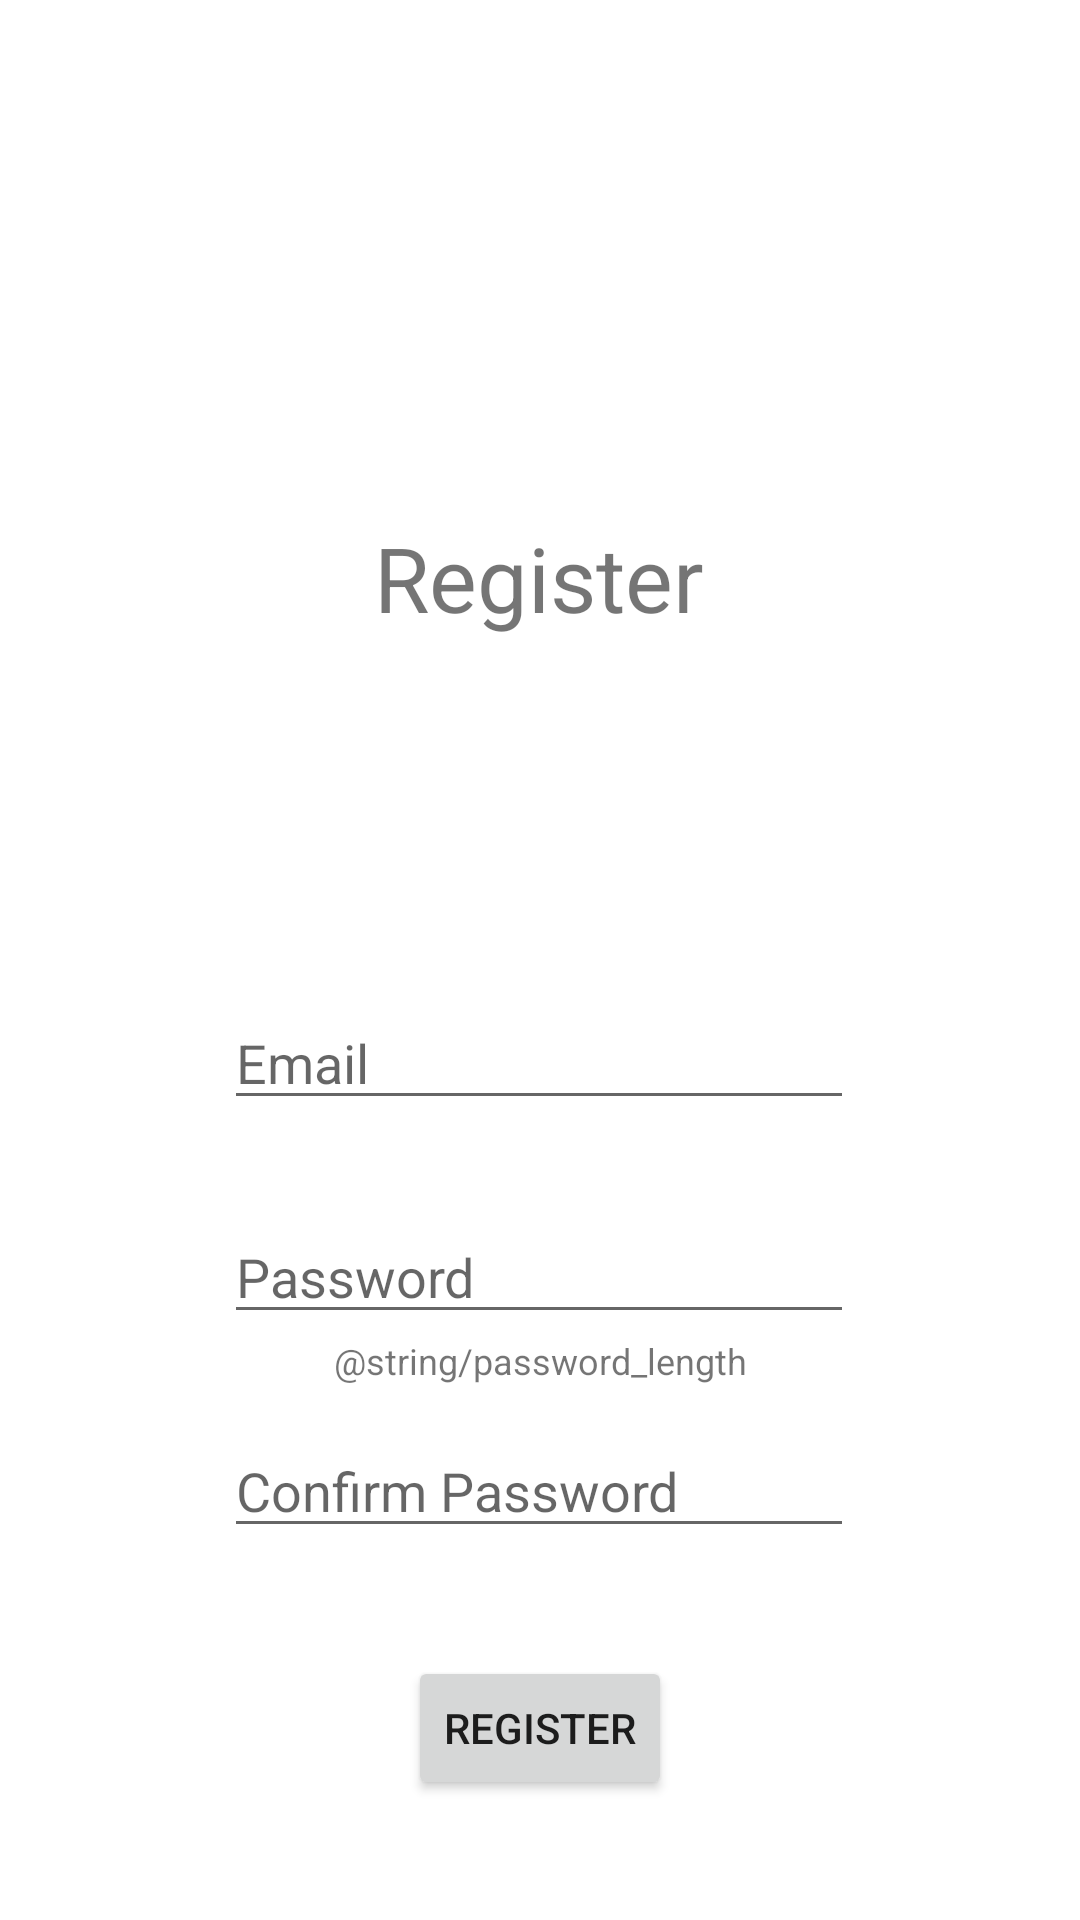

Reconstruct the res/layout file that produces this screen, plus the resources it refers to.
<!-- AndroidManifest.xml: application theme Theme.DailyMissions -->
<!-- res/layout/activity_register.xml -->
<?xml version="1.0" encoding="utf-8"?>
<androidx.constraintlayout.widget.ConstraintLayout xmlns:android="http://schemas.android.com/apk/res/android"
    xmlns:app="http://schemas.android.com/apk/res-auto"
    xmlns:tools="http://schemas.android.com/tools"
    android:layout_width="match_parent"
    android:layout_height="match_parent"
    tools:context=".RegisterActivity">

    <TextView
        android:id="@+id/registerTextView"
        android:layout_width="186dp"
        android:layout_height="57dp"
        android:layout_marginStart="112dp"
        android:layout_marginLeft="112dp"
        android:layout_marginTop="164dp"
        android:layout_marginEnd="113dp"
        android:layout_marginRight="113dp"
        android:gravity="center"
        android:text="@string/register_text"
        android:textSize="30sp"
        app:layout_constraintEnd_toEndOf="parent"
        app:layout_constraintStart_toStartOf="parent"
        app:layout_constraintTop_toTopOf="parent" />


    <EditText
        android:id="@+id/registerEmailInput"
        android:layout_width="wrap_content"
        android:layout_height="wrap_content"
        android:layout_marginStart="100dp"
        android:layout_marginLeft="100dp"
        android:layout_marginTop="332dp"
        android:layout_marginEnd="101dp"
        android:layout_marginRight="101dp"
        android:ems="10"
        android:hint="@string/email_hint"
        android:inputType="textEmailAddress"
        app:layout_constraintEnd_toEndOf="parent"
        app:layout_constraintStart_toStartOf="parent"
        app:layout_constraintTop_toTopOf="parent"
        android:autofillHints="no" />

    <EditText
        android:id="@+id/registerPasswordInput"
        android:layout_width="wrap_content"
        android:layout_height="wrap_content"
        android:layout_marginStart="100dp"
        android:layout_marginLeft="100dp"
        android:layout_marginTop="30dp"
        android:layout_marginEnd="101dp"
        android:layout_marginRight="101dp"
        android:ems="10"
        android:hint="@string/password_hint"
        android:inputType="textPassword"
        app:layout_constraintEnd_toEndOf="parent"
        app:layout_constraintStart_toStartOf="parent"
        app:layout_constraintTop_toBottomOf="@+id/registerEmailInput"
        android:autofillHints="no" />

    <TextView
        android:id="@+id/passwordLengthTextView"
        android:layout_width="207dp"
        android:layout_height="18dp"
        android:layout_marginStart="102dp"
        android:layout_marginLeft="102dp"
        android:layout_marginEnd="102dp"
        android:layout_marginRight="102dp"
        android:gravity="center"
        android:text="@string/password_length"
        android:textSize="12sp"
        app:layout_constraintEnd_toEndOf="parent"
        app:layout_constraintStart_toStartOf="parent"
        app:layout_constraintTop_toBottomOf="@+id/registerPasswordInput" />

    <EditText
        android:id="@+id/registerPasswordConfirmInput"
        android:layout_width="wrap_content"
        android:layout_height="wrap_content"
        android:layout_marginStart="100dp"
        android:layout_marginLeft="100dp"
        android:layout_marginTop="30dp"
        android:layout_marginEnd="101dp"
        android:layout_marginRight="101dp"
        android:ems="10"
        android:hint="@string/password_confirm"
        android:inputType="textPassword"
        app:layout_constraintEnd_toEndOf="parent"
        app:layout_constraintStart_toStartOf="parent"
        app:layout_constraintTop_toBottomOf="@+id/registerPasswordInput"
        android:autofillHints="no" />

    <Button
        android:id="@+id/registerButton"
        android:layout_width="wrap_content"
        android:layout_height="wrap_content"
        android:layout_marginStart="153dp"
        android:layout_marginLeft="153dp"
        android:layout_marginTop="36dp"
        android:layout_marginEnd="153dp"
        android:layout_marginRight="153dp"
        android:text="@string/register_text"
        app:layout_constraintEnd_toEndOf="parent"
        app:layout_constraintStart_toStartOf="parent"
        app:layout_constraintTop_toBottomOf="@+id/registerPasswordConfirmInput" />

    <TextView
        android:id="@+id/toLoginTextView"
        android:layout_width="42dp"
        android:layout_height="26dp"
        android:layout_marginStart="184dp"
        android:layout_marginLeft="184dp"
        android:layout_marginTop="24dp"
        android:layout_marginEnd="185dp"
        android:layout_marginRight="185dp"
        android:gravity="center"
        android:text="@string/login_text"
        app:layout_constraintEnd_toEndOf="parent"
        app:layout_constraintStart_toStartOf="parent"
        app:layout_constraintTop_toBottomOf="@+id/registerButton" />


</androidx.constraintlayout.widget.ConstraintLayout>
<!-- resources referenced by this layout -->
<resources>
  <string name="email_hint">Email</string>
  <string name="login_text">Login</string>
  <string name="password_confirm">Confirm Password</string>
  <string name="password_hint">Password</string>
  <string name="register_text">Register</string>
  <style name="Theme.DailyMissions" parent="Theme.MaterialComponents.DayNight.NoActionBar">
          
          <item name="colorPrimary">@color/purple_500</item>
          <item name="colorPrimaryVariant">@color/purple_700</item>
          <item name="colorOnPrimary">@color/white</item>
          
          <item name="colorSecondary">@color/teal_200</item>
          <item name="colorSecondaryVariant">@color/teal_700</item>
          <item name="colorOnSecondary">@color/black</item>
          
          <item name="android:statusBarColor" tools:targetApi="l">?attr/colorOnSecondary</item>
          
      </style>
  <!-- not gathered from this repository: default colours our renderer supplied (Android Studio template values) -->
  <color name="purple_500">#FF6200EE</color>
  <color name="purple_700">#FF3700B3</color>
  <color name="teal_200">#FF03DAC5</color>
  <color name="teal_700">#FF018786</color>
  <color name="black">#FF000000</color>
  <color name="white">#FFFFFFFF</color>
</resources>
